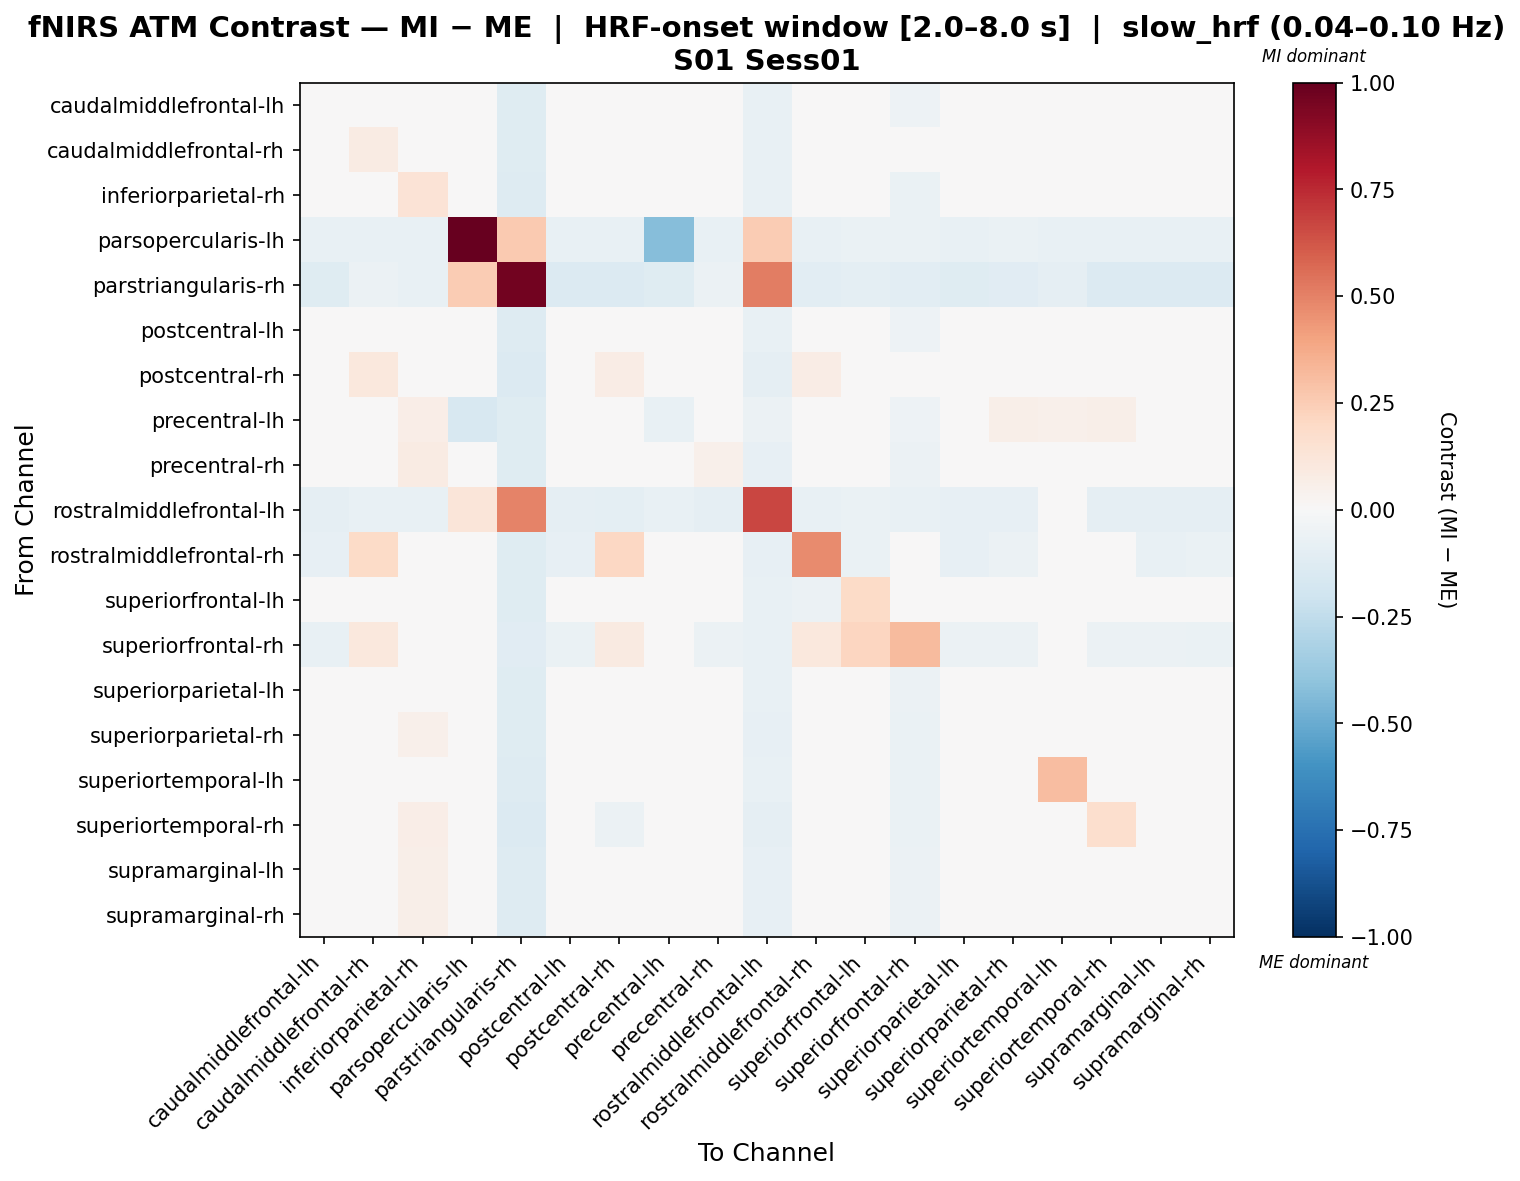

The file beside this chart, header and first rows:
, caudalmiddlefrontal-lh, caudalmiddlefrontal-rh, inferiorparietal-rh, parsopercularis-lh, parstriangularis-rh, postcentral-lh, postcentral-rh, precentral-lh, precentral-rh, rostralmiddlefrontal-lh, rostralmiddlefrontal-rh, superiorfrontal-lh, superiorfrontal-rh, superiorparietal-lh, superiorparietal-rh, superiortemporal-lh, superiortemporal-rh, supramarginal-lh, supramarginal-rh
caudalmiddlefrontal-lh, 0.0195, 0.02768, 0.04197, -0.03149, -0.119, 0.02365, -0.03497, 0.0281, 0.01383, -0.07674, -0.04406, 0.01777, -0.05301, 0.03078, 0.02501, 0.03975, 0.03353, 0.03003, 0.0277
caudalmiddlefrontal-rh, -0.009213, 0.0784, 0.03378, -0.03242, -0.1205, -0.007388, 0.02885, 0.0203, 0.02732, -0.07512, 0.01944, -0.0001265, -0.03955, -0.007388, 0.01383, 0.03895, 0.01614, 0.00322, 0.01151
inferiorparietal-rh, 0.00672, 0.02106, 0.1391, -0.03333, -0.1301, -0.003141, -0.04889, 0.01658, 0.03243, -0.07777, 0.008252, -0.00376, -0.06843, 0.007575, 0.02255, 0.02883, 0.04292, 0.01945, 0.02
parsopercularis-lh, -0.07085, -0.07291, -0.07291, 1.0, 0.258, -0.07291, -0.07085, -0.4254, -0.07497, 0.2507, -0.07085, -0.06878, -0.06672, -0.07291, -0.06878, -0.07703, -0.07497, -0.07497, -0.07291
parstriangularis-rh, -0.1183, -0.05748, -0.0708, 0.2575, 0.9621, -0.1329, -0.1383, -0.1221, -0.05951, 0.5116, -0.105, -0.09712, -0.1025, -0.1196, -0.1171, -0.08921, -0.1341, -0.1341, -0.1329
postcentral-lh, 0.01361, 0.03762, 0.04224, -0.03283, -0.1291, 0.01468, -0.03731, 0.02973, 0.009862, -0.07646, -0.03631, 0.01795, -0.05425, 0.0321, 0.03624, 0.0459, 0.03252, 0.029, 0.02483
postcentral-rh, -0.01838, 0.1036, 0.00997, -0.0319, -0.134, -0.02202, 0.07274, 0.01115, -0.008477, -0.08615, 0.07773, 0.002428, -0.01508, -0.008931, 0.01233, 0.04795, 0.00161, -0.01138, -0.003116
precentral-lh, 0.02636, 0.03902, 0.06325, -0.1621, -0.1197, 0.02295, -0.01797, -0.07158, 0.04777, -0.06091, -0.01074, 0.02488, -0.05194, 0.02842, 0.05688, 0.05324, 0.06011, 0.03166, 0.04036
precentral-rh, 0.002963, 0.04039, 0.0823, -0.03459, -0.125, -0.002822, -0.04779, 0.03071, 0.05398, -0.08379, -0.01143, 0.01143, -0.06047, 0.01034, 0.03844, 0.04138, 0.03385, 0.00575, 0.01432
rostralmiddlefrontal-lh, -0.09079, -0.07149, -0.0773, 0.1237, 0.4971, -0.0912, -0.09701, -0.0773, -0.0912, 0.6717, -0.07034, -0.06878, -0.07459, -0.08425, -0.08195, -0.04609, -0.08776, -0.0912, -0.0912
rostralmiddlefrontal-rh, -0.08276, 0.1889, 0.005377, -0.03149, -0.1235, -0.08237, 0.2071, -0.04838, -0.04799, -0.08276, 0.4722, -0.06634, 0.03621, -0.08237, -0.056, -0.02302, -0.04449, -0.07203, -0.06635
superiorfrontal-lh, -0.005097, 0.0133, 0.01565, -0.03058, -0.1201, 0.007399, -0.02485, 0.018, 0.009752, -0.07646, -0.06042, 0.1887, -0.01292, 0.007399, 0.008576, 0.03127, 0.01328, 0.009752, 0.007399
superiorfrontal-rh, -0.07709, 0.1046, -0.04784, -0.02992, -0.1161, -0.06341, 0.09139, -0.04545, -0.06102, -0.0747, 0.1046, 0.2116, 0.3156, -0.05563, -0.05563, -0.0191, -0.05743, -0.06102, -0.06341
superiorparietal-lh, 0.01114, 0.03563, 0.04386, -0.03283, -0.1245, 0.01178, -0.0266, 0.02729, 0.01364, -0.07168, -0.03774, 0.01623, -0.05569, 0.02957, 0.03378, 0.04444, 0.02958, 0.03021, 0.02192
superiorparietal-rh, 0.003844, 0.02606, 0.053, -0.03115, -0.1234, 0.00452, -0.03543, 0.03664, 0.0317, -0.07899, -0.02301, 0.01225, -0.06414, 0.01817, 0.04107, 0.04833, 0.04414, 0.01442, 0.02193
superiortemporal-lh, -0.005408, 0.00898, 0.01524, -0.04226, -0.1301, -0.00845, -0.02416, 0.01243, 0.01384, -0.07686, -0.04386, 0.005533, -0.0631, -0.00845, 0.01806, 0.3094, 0.01384, -0.001961, 0.007346
superiortemporal-rh, 0.006626, 0.01794, 0.06273, -0.03678, -0.1329, -0.0002687, -0.05623, 0.02135, 0.01029, -0.08841, -0.02188, 0.003936, -0.06487, 0.01694, 0.03022, 0.0278, 0.1667, 0.01797, 0.01884
supramarginal-lh, 0.01493, 0.03011, 0.05791, -0.03507, -0.1313, 0.00997, -0.04399, 0.0291, 0.0104, -0.07974, -0.03035, 0.01227, -0.05637, 0.02716, 0.03655, 0.04519, 0.03911, 0.03127, 0.03282
supramarginal-rh, 0.0122, 0.02629, 0.05615, -0.03283, -0.1291, 0.007952, -0.04702, 0.03619, 0.01632, -0.08224, -0.02641, 0.00929, -0.06003, 0.02519, 0.04252, 0.04428, 0.04642, 0.02493, 0.02992
